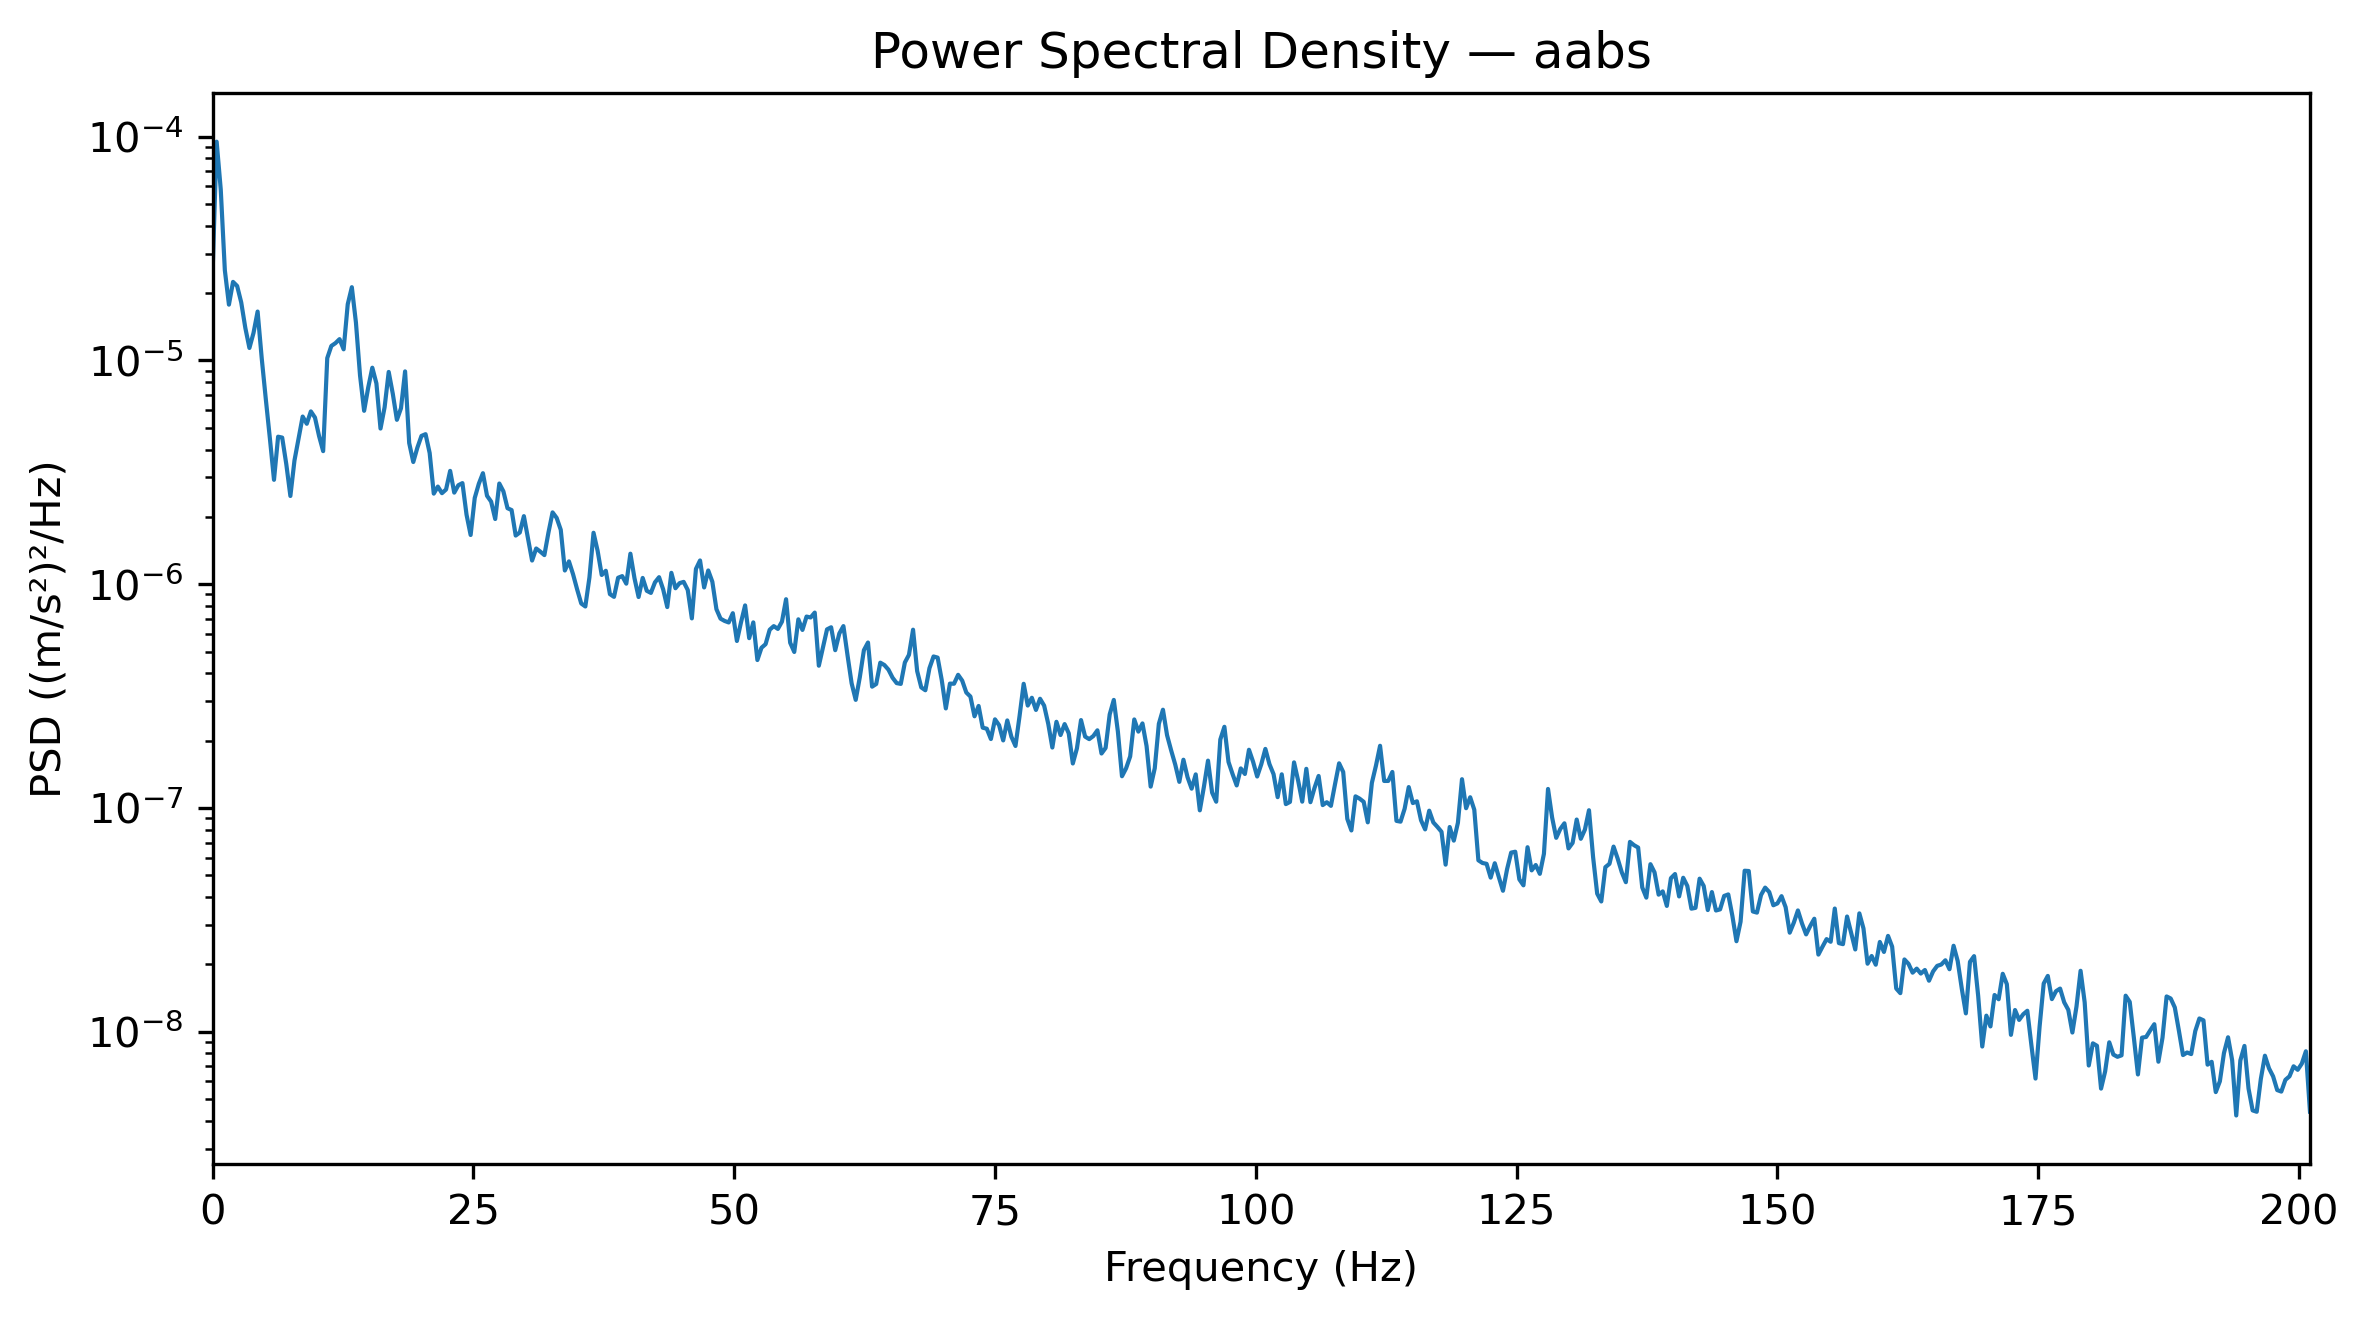

The data file committed next to this chart (first rows):
Frequency_Hz, PSD_(m_s2)^2_per_Hz
0.0, 2.4272841565532482e-05
0.3927, 9.502867220162035e-05
0.7854, 5.819792953230905e-05
1.178, 2.5313537414385416e-05
1.571, 1.7764602388542475e-05
1.963, 2.244823204919414e-05
2.356, 2.1525727804900075e-05
2.749, 1.8174380354110443e-05
3.141, 1.3983877546819804e-05
3.534, 1.1371501244779632e-05
3.927, 1.3278628814859292e-05
4.319, 1.6543906514127568e-05
4.712, 1.0244594635795594e-05
5.105, 6.7179833142085955e-06
5.498, 4.476315238555522e-06
5.89, 2.9282387418217228e-06
6.283, 4.563935426174861e-06
6.676, 4.522088886483682e-06
7.068, 3.4402605100146897e-06
7.461, 2.4796166974713483e-06
7.854, 3.57479966305638e-06
8.246, 4.46824517696361e-06
8.639, 5.615587833017868e-06
9.032, 5.212696162253003e-06
9.424, 5.920254433189859e-06
9.817, 5.5593710186775546e-06
10.21, 4.595886228519316e-06
10.6, 3.933709395354651e-06
11, 1.0247225707006338e-05
11.39, 1.1614526117528959e-05
11.78, 1.1953318394001128e-05
12.17, 1.2456822499794798e-05
12.57, 1.1215608798440739e-05
12.96, 1.7838915248722332e-05
13.35, 2.125629589873717e-05
13.74, 1.4784521869059468e-05
14.14, 8.575814786780258e-06
14.53, 5.957799900984282e-06
14.92, 7.5742070518083105e-06
15.31, 9.284595237670806e-06
15.71, 7.895709894412981e-06
16.1, 4.962533025967219e-06
16.49, 6.1756719690176245e-06
16.89, 8.88672825577716e-06
17.28, 7.0985739302990265e-06
17.67, 5.428732187353841e-06
18.06, 6.1159866059163406e-06
18.46, 8.936721154243085e-06
18.85, 4.277385934380976e-06
19.24, 3.516430644715172e-06
19.63, 4.077522947457246e-06
20.03, 4.600858481332608e-06
20.42, 4.683761774922517e-06
20.81, 3.856807765438152e-06
21.2, 2.539944104549074e-06
21.6, 2.7309734876645463e-06
21.99, 2.552011021380094e-06
22.38, 2.6507585399744756e-06
22.78, 3.209919540202538e-06
23.17, 2.566533332890948e-06
... 453 more rows
